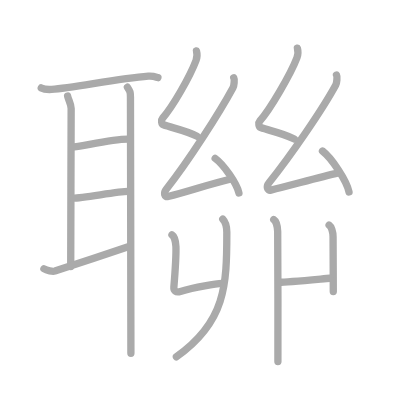
t = 0.00 s
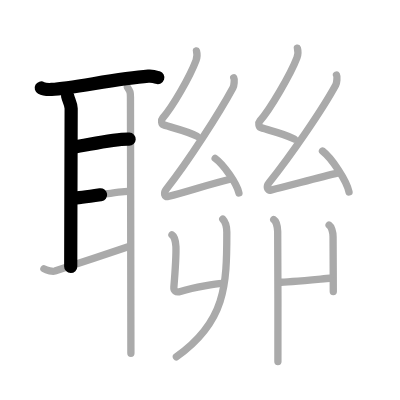
t = 3.50 s
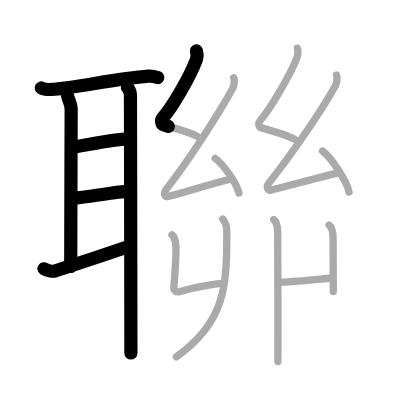
t = 6.75 s
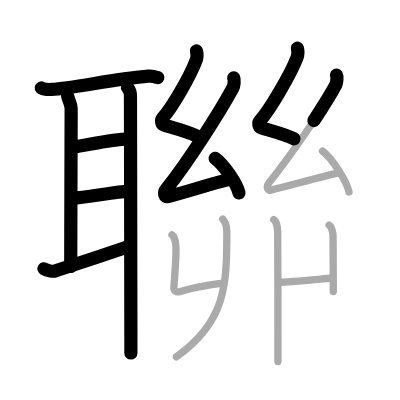
t = 10.25 s
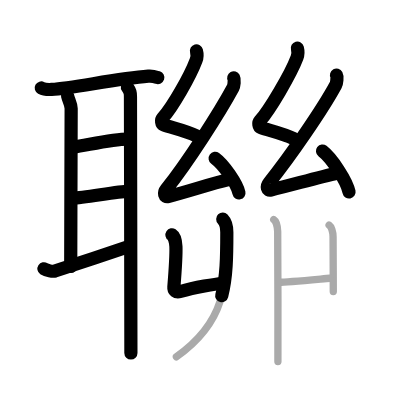
t = 13.50 s
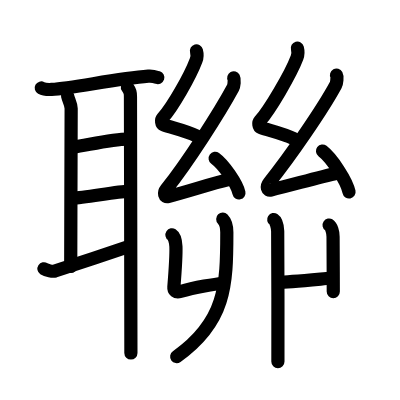
t = 17.00 s

The animated SVG that drew these frames (rendered in a browser with its animation timeline set to each time). Animation: 17 SMIL elements (animate=17); one cycle of 17.00 s.

<?xml version="1.0" standalone="no"?>
<!DOCTYPE svg PUBLIC "-//W3C//DTD SVG 1.1//EN"   "http://www.w3.org/Graphics/SVG/1.1/DTD/svg11.dtd">
<svg width="400px" height="400px"  version="1.1" xmlns="http://www.w3.org/2000/svg">
  <defs>
    <marker id="Triangle" viewBox="0 0 10 10" refX="0" refY="5" markerUnits="strokeWidth" markerWidth="3" style="stroke-opacity:0%;fill:#aaaaaa;" markerHeight="2" orient="auto">
      <path d="M 0 0 L 10 5 L 0 10 z" />
    </marker>
    
    <marker id="Arrow" viewBox="0 0 10 10" refX="5" refY="5" markerUnits="strokeWidth" markerWidth="1.8" style="stroke-opacity:0%;fill:#770000;" markerHeight="2" orient="auto">
      <path d="M 0 4 L 6 4 L 4 1 L 10 5 L 4 9 L 6 6 L 0 6 z" />
        <circle cx="5" cy="5" r="5" />
      </marker>
    
    <marker id="TriangleRed" viewBox="0 0 10 10" refX="0" refY="5" markerUnits="strokeWidth" markerWidth="3" style="stroke-opacity:0%;fill:#CC0000;" markerHeight="2" orient="auto">
      <path d="M 0 0 L 10 5 L 0 10 z" />
    </marker>
    
    <marker id="ArrowRed" viewBox="0 0 10 10" refX="5" refY="5" markerUnits="strokeWidth" markerWidth="1.8" style="stroke-opacity:0%;fill:#CC0000;" markerHeight="2" orient="auto">
      <path d="M 0 4 L 6 4 L 4 1 L 10 5 L 4 9 L 6 6 L 0 6 z" />
        <circle cx="5" cy="5" r="5" />
      </marker>
    
  </defs>
  
  <path style="fill:#ffffff; fill-opacity:100%; fill-rule:evenodd; stroke-width:0;" d="M 0 0 L 400px 0 L 400px 400px L 0 400px L 0 0" />

  <g transform="scale(3.6697247706422 3.6697247706422)">
<path style="fill:none; fill-opacity:0%; fill-rule:evenodd; stroke:#aaaaaa; stroke-opacity:100%; stroke-width: 1.5pt; stroke-linejoin:round; stroke-linecap:round;" d="M11.24 23.97c0.74 0.4 2.1 0.44 2.85 0.4c5.89-0.37 17.61-2.92 26.34-3.61c1.23-0.1 1.98 0.19 2.6 0.39"></path>
<path style="fill:none; fill-opacity:0%; fill-rule:evenodd; stroke:#aaaaaa; stroke-opacity:100%; stroke-width: 1.5pt; stroke-linejoin:round; stroke-linecap:round;" d="M18.42 26.15c0.24 1.1 0.97 2.17 0.97 3.45c0 1.29-0.12 38.37-0.12 43.01"></path>
<path style="fill:none; fill-opacity:0%; fill-rule:evenodd; stroke:#aaaaaa; stroke-opacity:100%; stroke-width: 1.5pt; stroke-linejoin:round; stroke-linecap:round;" d="M20.21 40.05c2.79-0.3 11.04-2.3 14.98-2.13"></path>
<path style="fill:none; fill-opacity:0%; fill-rule:evenodd; stroke:#aaaaaa; stroke-opacity:100%; stroke-width: 1.5pt; stroke-linejoin:round; stroke-linecap:round;" d="M19.97 53.99c2.53 0 12.28-1.83 14.87-1.83"></path>
<path style="fill:none; fill-opacity:0%; fill-rule:evenodd; stroke:#aaaaaa; stroke-opacity:100%; stroke-width: 1.5pt; stroke-linejoin:round; stroke-linecap:round;" d="M11.97 73.24c0.78 0.51 2.41 0.8 2.98 0.63c2.28-0.7 16.88-5.63 20.38-6.76"></path>
<path style="fill:none; fill-opacity:0%; fill-rule:evenodd; stroke:#aaaaaa; stroke-opacity:100%; stroke-width: 1.5pt; stroke-linejoin:round; stroke-linecap:round;" d="M34.72 23.77c0.76 1.16 0.83 1.36 0.83 2.65c0 1.29 0.12 59.27 0.12 69.83"></path>
<path style="fill:none; fill-opacity:0%; fill-rule:evenodd; stroke:#aaaaaa; stroke-opacity:100%; stroke-width: 1.5pt; stroke-linejoin:round; stroke-linecap:round;" d="M53.54 13.87c0.25 0.92 0.28 1.55-0.12 2.61c-1.69 4.46-6.4 12.68-9.12 15.73c-0.46 0.52-0.29 1.62 0.21 1.79c2.62 0.92 5.62 1.4 9.19 3.12"></path>
<path style="fill:none; fill-opacity:0%; fill-rule:evenodd; stroke:#aaaaaa; stroke-opacity:100%; stroke-width: 1.5pt; stroke-linejoin:round; stroke-linecap:round;" d="M63.7 21.2c0.25 0.46 0.09 2.17-0.21 2.71c-3.62 6.68-12.19 20.13-18.18 27.65c-0.81 1.01-0.51 2.24 0.5 1.99c5.43-1.32 11.52-3.48 16.89-4.71"></path>
<path style="fill:none; fill-opacity:0%; fill-rule:evenodd; stroke:#aaaaaa; stroke-opacity:100%; stroke-width: 1.5pt; stroke-linejoin:round; stroke-linecap:round;" d="M58.63 43.15c2.29 1.66 5.91 6.84 6.48 9.42"></path>
<path style="fill:none; fill-opacity:0%; fill-rule:evenodd; stroke:#aaaaaa; stroke-opacity:100%; stroke-width: 1.5pt; stroke-linejoin:round; stroke-linecap:round;" d="M81.04 13.12c0.25 0.92 0.28 1.55-0.12 2.61c-1.69 4.46-7.4 14.18-10.12 17.23c-0.46 0.52-0.29 1.62 0.21 1.79c2.62 0.92 5.62 1.4 9.19 3.12"></path>
<path style="fill:none; fill-opacity:0%; fill-rule:evenodd; stroke:#aaaaaa; stroke-opacity:100%; stroke-width: 1.5pt; stroke-linejoin:round; stroke-linecap:round;" d="M91.7 20.45c0.25 0.46 0.09 2.17-0.21 2.71c-3.62 6.68-12.19 19.13-18.18 26.65c-0.81 1.01-0.51 2.24 0.5 1.99c5.43-1.32 13.02-3.48 18.39-4.71"></path>
<path style="fill:none; fill-opacity:0%; fill-rule:evenodd; stroke:#aaaaaa; stroke-opacity:100%; stroke-width: 1.5pt; stroke-linejoin:round; stroke-linecap:round;" d="M87.88 41.15c2.55 1.97 6.59 8.11 7.23 11.17"></path>
<path style="fill:none; fill-opacity:0%; fill-rule:evenodd; stroke:#aaaaaa; stroke-opacity:100%; stroke-width: 1.5pt; stroke-linejoin:round; stroke-linecap:round;" d="M46.86 63.99c0.61 0.4 1.03 1.87 1.08 3.2c0.09 2.4-0.17 6.24-0.56 11.05c-0.08 0.94 0.5 1.58 1.78 1.2c4.09-1.2 9.76-2.1 11.44-2.2"></path>
<path style="fill:none; fill-opacity:0%; fill-rule:evenodd; stroke:#aaaaaa; stroke-opacity:100%; stroke-width: 1.5pt; stroke-linejoin:round; stroke-linecap:round;" d="M60.7 59.7c0.74 0.77 1.11 2.32 1.11 3.6c0 14.45-0.32 24.45-13.74 33.92"></path>
<path style="fill:none; fill-opacity:0%; fill-rule:evenodd; stroke:#aaaaaa; stroke-opacity:100%; stroke-width: 1.5pt; stroke-linejoin:round; stroke-linecap:round;" d="M89.68 61.33c0.61 0.4 1.08 1.87 1.08 3.2c0 3.67 0.06 10 0.06 14.93"></path>
<path style="fill:none; fill-opacity:0%; fill-rule:evenodd; stroke:#aaaaaa; stroke-opacity:100%; stroke-width: 1.5pt; stroke-linejoin:round; stroke-linecap:round;" d="M76.11 76.91C78.12 76.91 87.28 76.04 89.9 75.82"></path>
<path style="fill:none; fill-opacity:0%; fill-rule:evenodd; stroke:#aaaaaa; stroke-opacity:100%; stroke-width: 1.5pt; stroke-linejoin:round; stroke-linecap:round;" d="M74.59 59.83c0.61 0.4 1.03 1.87 1.08 3.2c0.09 2.4 0.06 29.04 0.06 35.5"></path>

<path style="fill:none; fill-opacity:0%; fill-rule:evenodd; stroke:#000000; stroke-opacity:100%; stroke-width: 2.7pt; stroke-linejoin:round; stroke-linecap:round;" d="M11.24 23.97c0.74 0.4 2.1 0.44 2.85 0.4c5.89-0.37 17.61-2.92 26.34-3.61c1.23-0.1 1.98 0.19 2.6 0.39" pathLength="100" stroke-dashoffset="100" stroke-dasharray="100 105"><animate id="dashAnim1" attributeName="stroke-dashoffset" from="100" to="0" dur="1s" calcMode="linear" fill="freeze"/></path>
<path style="fill:none; fill-opacity:0%; fill-rule:evenodd; stroke:#000000; stroke-opacity:100%; stroke-width: 2.7pt; stroke-linejoin:round; stroke-linecap:round;" d="M18.42 26.15c0.24 1.1 0.97 2.17 0.97 3.45c0 1.29-0.12 38.37-0.12 43.01" pathLength="100" stroke-dashoffset="100" stroke-dasharray="100 105"><animate id="dashAnim2" attributeName="stroke-dashoffset" from="100" to="0" dur="1s" calcMode="linear" begin="dashAnim1.end" fill="freeze"/></path>
<path style="fill:none; fill-opacity:0%; fill-rule:evenodd; stroke:#000000; stroke-opacity:100%; stroke-width: 2.7pt; stroke-linejoin:round; stroke-linecap:round;" d="M20.21 40.05c2.79-0.3 11.04-2.3 14.98-2.13" pathLength="100" stroke-dashoffset="100" stroke-dasharray="100 105"><animate id="dashAnim3" attributeName="stroke-dashoffset" from="100" to="0" dur="1s" calcMode="linear" begin="dashAnim2.end" fill="freeze"/></path>
<path style="fill:none; fill-opacity:0%; fill-rule:evenodd; stroke:#000000; stroke-opacity:100%; stroke-width: 2.7pt; stroke-linejoin:round; stroke-linecap:round;" d="M19.97 53.99c2.53 0 12.28-1.83 14.87-1.83" pathLength="100" stroke-dashoffset="100" stroke-dasharray="100 105"><animate id="dashAnim4" attributeName="stroke-dashoffset" from="100" to="0" dur="1s" calcMode="linear" begin="dashAnim3.end" fill="freeze"/></path>
<path style="fill:none; fill-opacity:0%; fill-rule:evenodd; stroke:#000000; stroke-opacity:100%; stroke-width: 2.7pt; stroke-linejoin:round; stroke-linecap:round;" d="M11.97 73.24c0.78 0.51 2.41 0.8 2.98 0.63c2.28-0.7 16.88-5.63 20.38-6.76" pathLength="100" stroke-dashoffset="100" stroke-dasharray="100 105"><animate id="dashAnim5" attributeName="stroke-dashoffset" from="100" to="0" dur="1s" calcMode="linear" begin="dashAnim4.end" fill="freeze"/></path>
<path style="fill:none; fill-opacity:0%; fill-rule:evenodd; stroke:#000000; stroke-opacity:100%; stroke-width: 2.7pt; stroke-linejoin:round; stroke-linecap:round;" d="M34.72 23.77c0.76 1.16 0.83 1.36 0.83 2.65c0 1.29 0.12 59.27 0.12 69.83" pathLength="100" stroke-dashoffset="100" stroke-dasharray="100 105"><animate id="dashAnim6" attributeName="stroke-dashoffset" from="100" to="0" dur="1s" calcMode="linear" begin="dashAnim5.end" fill="freeze"/></path>
<path style="fill:none; fill-opacity:0%; fill-rule:evenodd; stroke:#000000; stroke-opacity:100%; stroke-width: 2.7pt; stroke-linejoin:round; stroke-linecap:round;" d="M53.54 13.87c0.25 0.92 0.28 1.55-0.12 2.61c-1.69 4.46-6.4 12.68-9.12 15.73c-0.46 0.52-0.29 1.62 0.21 1.79c2.62 0.92 5.62 1.4 9.19 3.12" pathLength="100" stroke-dashoffset="100" stroke-dasharray="100 105"><animate id="dashAnim7" attributeName="stroke-dashoffset" from="100" to="0" dur="1s" calcMode="linear" begin="dashAnim6.end" fill="freeze"/></path>
<path style="fill:none; fill-opacity:0%; fill-rule:evenodd; stroke:#000000; stroke-opacity:100%; stroke-width: 2.7pt; stroke-linejoin:round; stroke-linecap:round;" d="M63.7 21.2c0.25 0.46 0.09 2.17-0.21 2.71c-3.62 6.68-12.19 20.13-18.18 27.65c-0.81 1.01-0.51 2.24 0.5 1.99c5.43-1.32 11.52-3.48 16.89-4.71" pathLength="100" stroke-dashoffset="100" stroke-dasharray="100 105"><animate id="dashAnim8" attributeName="stroke-dashoffset" from="100" to="0" dur="1s" calcMode="linear" begin="dashAnim7.end" fill="freeze"/></path>
<path style="fill:none; fill-opacity:0%; fill-rule:evenodd; stroke:#000000; stroke-opacity:100%; stroke-width: 2.7pt; stroke-linejoin:round; stroke-linecap:round;" d="M58.63 43.15c2.29 1.66 5.91 6.84 6.48 9.42" pathLength="100" stroke-dashoffset="100" stroke-dasharray="100 105"><animate id="dashAnim9" attributeName="stroke-dashoffset" from="100" to="0" dur="1s" calcMode="linear" begin="dashAnim8.end" fill="freeze"/></path>
<path style="fill:none; fill-opacity:0%; fill-rule:evenodd; stroke:#000000; stroke-opacity:100%; stroke-width: 2.7pt; stroke-linejoin:round; stroke-linecap:round;" d="M81.04 13.12c0.25 0.92 0.28 1.55-0.12 2.61c-1.69 4.46-7.4 14.18-10.12 17.23c-0.46 0.52-0.29 1.62 0.21 1.79c2.62 0.92 5.62 1.4 9.19 3.12" pathLength="100" stroke-dashoffset="100" stroke-dasharray="100 105"><animate id="dashAnim10" attributeName="stroke-dashoffset" from="100" to="0" dur="1s" calcMode="linear" begin="dashAnim9.end" fill="freeze"/></path>
<path style="fill:none; fill-opacity:0%; fill-rule:evenodd; stroke:#000000; stroke-opacity:100%; stroke-width: 2.7pt; stroke-linejoin:round; stroke-linecap:round;" d="M91.7 20.45c0.25 0.46 0.09 2.17-0.21 2.71c-3.62 6.68-12.19 19.13-18.18 26.65c-0.81 1.01-0.51 2.24 0.5 1.99c5.43-1.32 13.02-3.48 18.39-4.71" pathLength="100" stroke-dashoffset="100" stroke-dasharray="100 105"><animate id="dashAnim11" attributeName="stroke-dashoffset" from="100" to="0" dur="1s" calcMode="linear" begin="dashAnim10.end" fill="freeze"/></path>
<path style="fill:none; fill-opacity:0%; fill-rule:evenodd; stroke:#000000; stroke-opacity:100%; stroke-width: 2.7pt; stroke-linejoin:round; stroke-linecap:round;" d="M87.88 41.15c2.55 1.97 6.59 8.11 7.23 11.17" pathLength="100" stroke-dashoffset="100" stroke-dasharray="100 105"><animate id="dashAnim12" attributeName="stroke-dashoffset" from="100" to="0" dur="1s" calcMode="linear" begin="dashAnim11.end" fill="freeze"/></path>
<path style="fill:none; fill-opacity:0%; fill-rule:evenodd; stroke:#000000; stroke-opacity:100%; stroke-width: 2.7pt; stroke-linejoin:round; stroke-linecap:round;" d="M46.86 63.99c0.61 0.4 1.03 1.87 1.08 3.2c0.09 2.4-0.17 6.24-0.56 11.05c-0.08 0.94 0.5 1.58 1.78 1.2c4.09-1.2 9.76-2.1 11.44-2.2" pathLength="100" stroke-dashoffset="100" stroke-dasharray="100 105"><animate id="dashAnim13" attributeName="stroke-dashoffset" from="100" to="0" dur="1s" calcMode="linear" begin="dashAnim12.end" fill="freeze"/></path>
<path style="fill:none; fill-opacity:0%; fill-rule:evenodd; stroke:#000000; stroke-opacity:100%; stroke-width: 2.7pt; stroke-linejoin:round; stroke-linecap:round;" d="M60.7 59.7c0.74 0.77 1.11 2.32 1.11 3.6c0 14.45-0.32 24.45-13.74 33.92" pathLength="100" stroke-dashoffset="100" stroke-dasharray="100 105"><animate id="dashAnim14" attributeName="stroke-dashoffset" from="100" to="0" dur="1s" calcMode="linear" begin="dashAnim13.end" fill="freeze"/></path>
<path style="fill:none; fill-opacity:0%; fill-rule:evenodd; stroke:#000000; stroke-opacity:100%; stroke-width: 2.7pt; stroke-linejoin:round; stroke-linecap:round;" d="M89.68 61.33c0.61 0.4 1.08 1.87 1.08 3.2c0 3.67 0.06 10 0.06 14.93" pathLength="100" stroke-dashoffset="100" stroke-dasharray="100 105"><animate id="dashAnim15" attributeName="stroke-dashoffset" from="100" to="0" dur="1s" calcMode="linear" begin="dashAnim14.end" fill="freeze"/></path>
<path style="fill:none; fill-opacity:0%; fill-rule:evenodd; stroke:#000000; stroke-opacity:100%; stroke-width: 2.7pt; stroke-linejoin:round; stroke-linecap:round;" d="M76.11 76.91C78.12 76.91 87.28 76.04 89.9 75.82" pathLength="100" stroke-dashoffset="100" stroke-dasharray="100 105"><animate id="dashAnim16" attributeName="stroke-dashoffset" from="100" to="0" dur="1s" calcMode="linear" begin="dashAnim15.end" fill="freeze"/></path>
<path style="fill:none; fill-opacity:0%; fill-rule:evenodd; stroke:#000000; stroke-opacity:100%; stroke-width: 2.7pt; stroke-linejoin:round; stroke-linecap:round;" d="M74.59 59.83c0.61 0.4 1.03 1.87 1.08 3.2c0.09 2.4 0.06 29.04 0.06 35.5" pathLength="100" stroke-dashoffset="100" stroke-dasharray="100 105"><animate id="dashAnim17" attributeName="stroke-dashoffset" from="100" to="0" dur="1s" calcMode="linear" begin="dashAnim16.end" fill="freeze"/></path>

</g>

</svg>  
          
